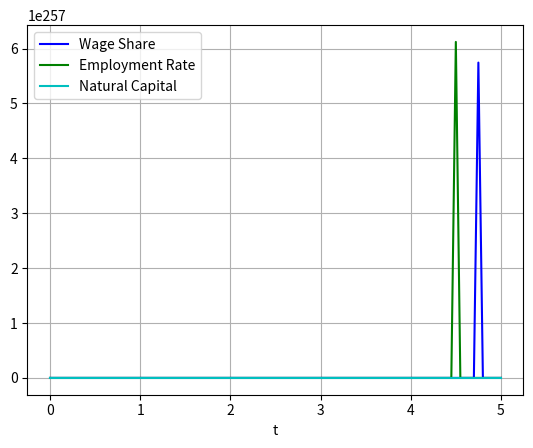

This figure's Python source:
import numpy as np
def goodwin(y, t, g, theta, a, s, lam, G, p, damp, b, d, n):
    w, e, x = y
    dydt = [(theta*(x/G)/(1-e)-g-a)/10, s*(1-w)*p-(n+d+a), lam*(1-x/G)-damp*b]
    return dydt


theta = 1
g = 7
a=0.4
s=0.7
lam = 1
p=2.5
G=1
damp=0.5
b=2
d=0.1
n=0.01

y0 = [0.6,0.8, 1]

t = np.linspace(0, 5, 101)

from scipy.integrate import odeint
sol = odeint(goodwin, y0, t, args=(g, theta, a, s, lam, G, p, damp, b, d, n))

import matplotlib.pyplot as plt
plt.plot(t, sol[:, 0], 'b', label='Wage Share')
plt.plot(t, sol[:, 1], 'g', label='Employment Rate')
plt.plot(t, sol[:, 2], 'c', label='Natural Capital')
plt.legend(loc='best')
plt.xlabel('t')
plt.grid()
plt.show()